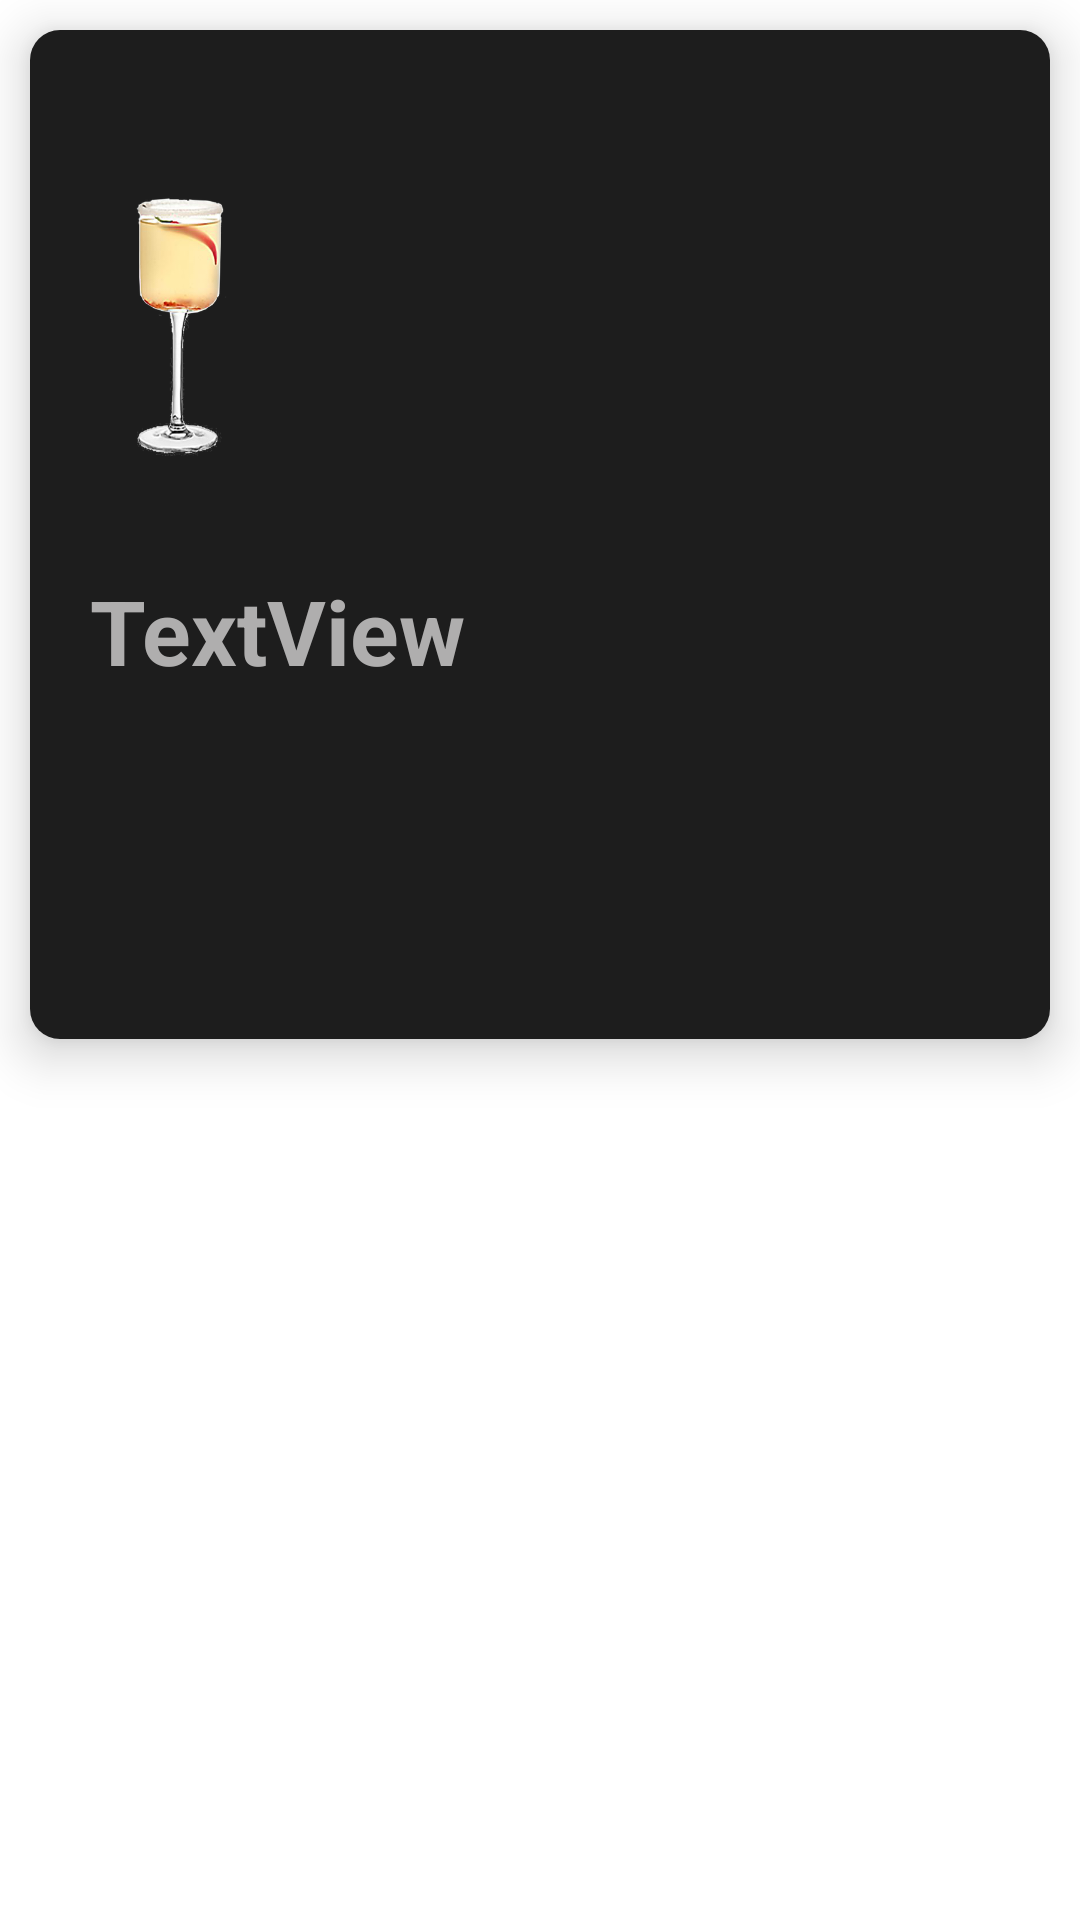

Write the Android layout XML for this screen, with the resource values it uses.
<!-- AndroidManifest.xml: application theme Theme.BeYourOwnBartender -->
<!-- res/layout/main_recipe_layout.xml -->
<?xml version="1.0" encoding="utf-8"?>
<LinearLayout xmlns:android="http://schemas.android.com/apk/res/android"
    xmlns:app="http://schemas.android.com/apk/res-auto"
    xmlns:tools="http://schemas.android.com/tools"
    android:layout_width="match_parent"
    android:layout_height="wrap_content"
    android:layout_marginBottom="20dp"
    android:orientation="vertical"
    android:visibility="visible">

    <androidx.cardview.widget.CardView
        android:layout_width="match_parent"
        android:layout_height="wrap_content"
        android:layout_margin="10dp"
        app:cardCornerRadius="10dp"
        app:cardElevation="10dp">

        <LinearLayout
            android:layout_width="match_parent"
            android:layout_height="wrap_content"
            android:background="#E2000000"
            android:backgroundTint="#000000"
            android:gravity="left"
            android:orientation="vertical">

            <ImageView
                android:id="@+id/imgMain"
                android:layout_width="101dp"
                android:layout_height="180dp"
                android:layout_gravity="start|center_horizontal"
                android:baselineAlignBottom="false"
                app:srcCompat="@drawable/recipe_test" />

            <LinearLayout
                android:layout_width="match_parent"
                android:layout_height="wrap_content"
                android:orientation="horizontal">

                <TextView
                    android:id="@+id/tvRecipeName"
                    android:layout_width="match_parent"
                    android:layout_height="wrap_content"
                    android:paddingLeft="20dp"
                    android:paddingBottom="10dp"
                    android:text="TextView"
                    android:textColor="#AFAEAE"
                    android:textSize="30sp"
                    android:textStyle="bold" />

            </LinearLayout>

            <TextView
                android:id="@+id/tvTags"
                android:layout_width="wrap_content"
                android:layout_height="wrap_content"
                android:layout_weight="1"
                android:paddingLeft="20dp"
                android:textColor="#AFAEAE" />

            <TextView
                android:id="@+id/tvAuteur"
                android:layout_width="wrap_content"
                android:layout_height="wrap_content"
                android:layout_weight="1"
                android:paddingLeft="20dp"
                android:paddingBottom="20dp"
                android:textColor="#AFAEAE" />

            <Button
                android:id="@+id/btRobot"
                android:layout_width="match_parent"
                android:layout_height="wrap_content"
                android:text="Préparer"
                android:textColor="#AFAEAE"
                android:visibility="invisible" />

        </LinearLayout>

    </androidx.cardview.widget.CardView>
</LinearLayout>
<!-- resources referenced by this layout -->
<resources>
  <!-- drawable recipe_test: png bitmap (drawable, 60657 bytes) -->
  <style name="Theme.BeYourOwnBartender" parent="Theme.MaterialComponents.DayNight.DarkActionBar">
          
          <item name="colorPrimary">#101010</item>
          <item name="colorPrimaryVariant">#323232</item>
          <item name="colorOnPrimary">@color/teal_200</item>
          
          <item name="colorSecondary">@color/teal_200</item>
          <item name="colorSecondaryVariant">@color/teal_700</item>
          <item name="colorOnSecondary">#009688</item>
          
          <item name="android:statusBarColor" tools:targetApi="l">?attr/colorPrimaryVariant</item>
          
          <item name="windowActionBar">true</item>
          
      </style>
  <color name="teal_200">#FF03DAC5</color>
  <color name="teal_700">#FF018786</color>
</resources>
